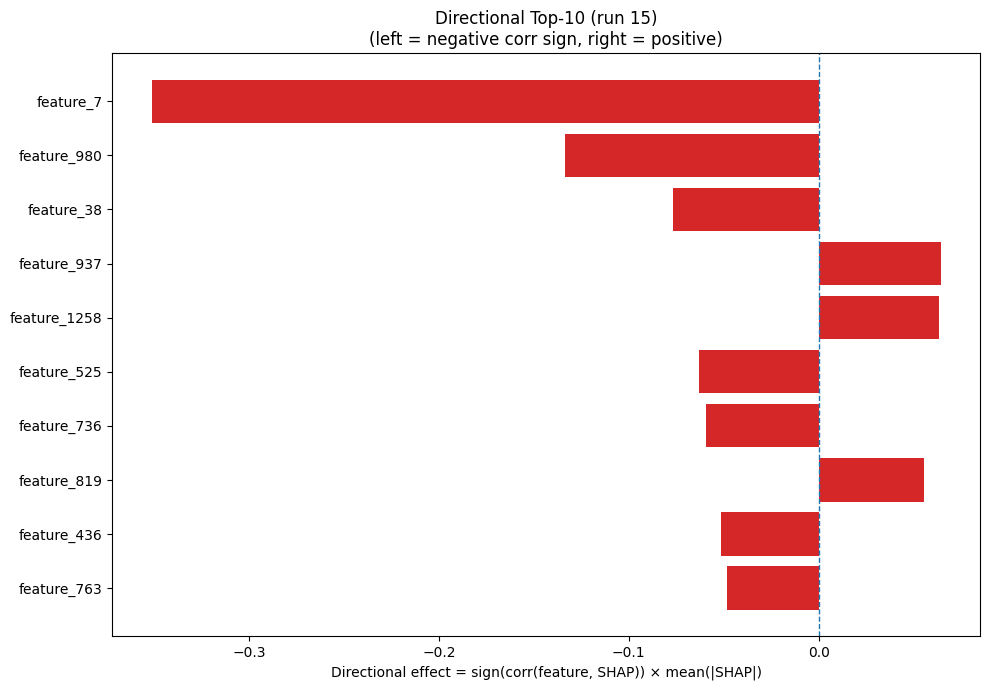

The file beside this chart, header and first rows:
Index, Feature, CorrSign, MeanAbsSHAP, DirectionalEffect
7, feature_7, -1.0, 0.3514, -0.3514
980, feature_980, -1.0, 0.1335, -0.1335
38, feature_38, -1.0, 0.07666, -0.07666
937, feature_937, 1.0, 0.06427, 0.06427
1258, feature_1258, 1.0, 0.06334, 0.06334
525, feature_525, -1.0, 0.06285, -0.06285
736, feature_736, -1.0, 0.05912, -0.05912
819, feature_819, 1.0, 0.05577, 0.05577
436, feature_436, -1.0, 0.05163, -0.05163
763, feature_763, -1.0, 0.04803, -0.04803
1001, feature_1001, 1.0, 0.04633, 0.04633
1037, feature_1037, 1.0, 0.0439, 0.0439
540, feature_540, 1.0, 0.03905, 0.03905
603, feature_603, -1.0, 0.03774, -0.03774
706, feature_706, 1.0, 0.03672, 0.03672
320, feature_320, -1.0, 0.03473, -0.03473
1104, feature_1104, -1.0, 0.03351, -0.03351
63, feature_63, 1.0, 0.03339, 0.03339
883, feature_883, 1.0, 0.03257, 0.03257
608, feature_608, 1.0, 0.0311, 0.0311
991, feature_991, 1.0, 0.03049, 0.03049
845, feature_845, -1.0, 0.02847, -0.02847
1225, feature_1225, -1.0, 0.02755, -0.02755
853, feature_853, 1.0, 0.02721, 0.02721
280, feature_280, 1.0, 0.0253, 0.0253
1161, feature_1161, -1.0, 0.02486, -0.02486
1154, feature_1154, 1.0, 0.02442, 0.02442
1169, feature_1169, -1.0, 0.02388, -0.02388
745, feature_745, 1.0, 0.02357, 0.02357
805, feature_805, -1.0, 0.02199, -0.02199
863, feature_863, 1.0, 0.02154, 0.02154
245, feature_245, -1.0, 0.02056, -0.02056
133, feature_133, -1.0, 0.02034, -0.02034
504, feature_504, -1.0, 0.0198, -0.0198
92, feature_92, 1.0, 0.01943, 0.01943
670, feature_670, -1.0, 0.01903, -0.01903
1254, feature_1254, 1.0, 0.01739, 0.01739
448, feature_448, 1.0, 0.01732, 0.01732
206, feature_206, -1.0, 0.01708, -0.01708
798, feature_798, 1.0, 0.01675, 0.01675
996, feature_996, -1.0, 0.01617, -0.01617
599, feature_599, -1.0, 0.01593, -0.01593
992, feature_992, -1.0, 0.01587, -0.01587
726, feature_726, -1.0, 0.01504, -0.01504
370, feature_370, 1.0, 0.01473, 0.01473
1030, feature_1030, 1.0, 0.01446, 0.01446
103, feature_103, 1.0, 0.01436, 0.01436
305, feature_305, 1.0, 0.01434, 0.01434
1185, feature_1185, 1.0, 0.01362, 0.01362
836, feature_836, 1.0, 0.01355, 0.01355
388, feature_388, 1.0, 0.01351, 0.01351
137, feature_137, 1.0, 0.01339, 0.01339
1122, feature_1122, -1.0, 0.0132, -0.0132
465, feature_465, -1.0, 0.01299, -0.01299
275, feature_275, -1.0, 0.01296, -0.01296
1217, feature_1217, -1.0, 0.01283, -0.01283
234, feature_234, 1.0, 0.01282, 0.01282
26, feature_26, 1.0, 0.0127, 0.0127
426, feature_426, -1.0, 0.01268, -0.01268
827, feature_827, -1.0, 0.01263, -0.01263
... 1,220 more rows
